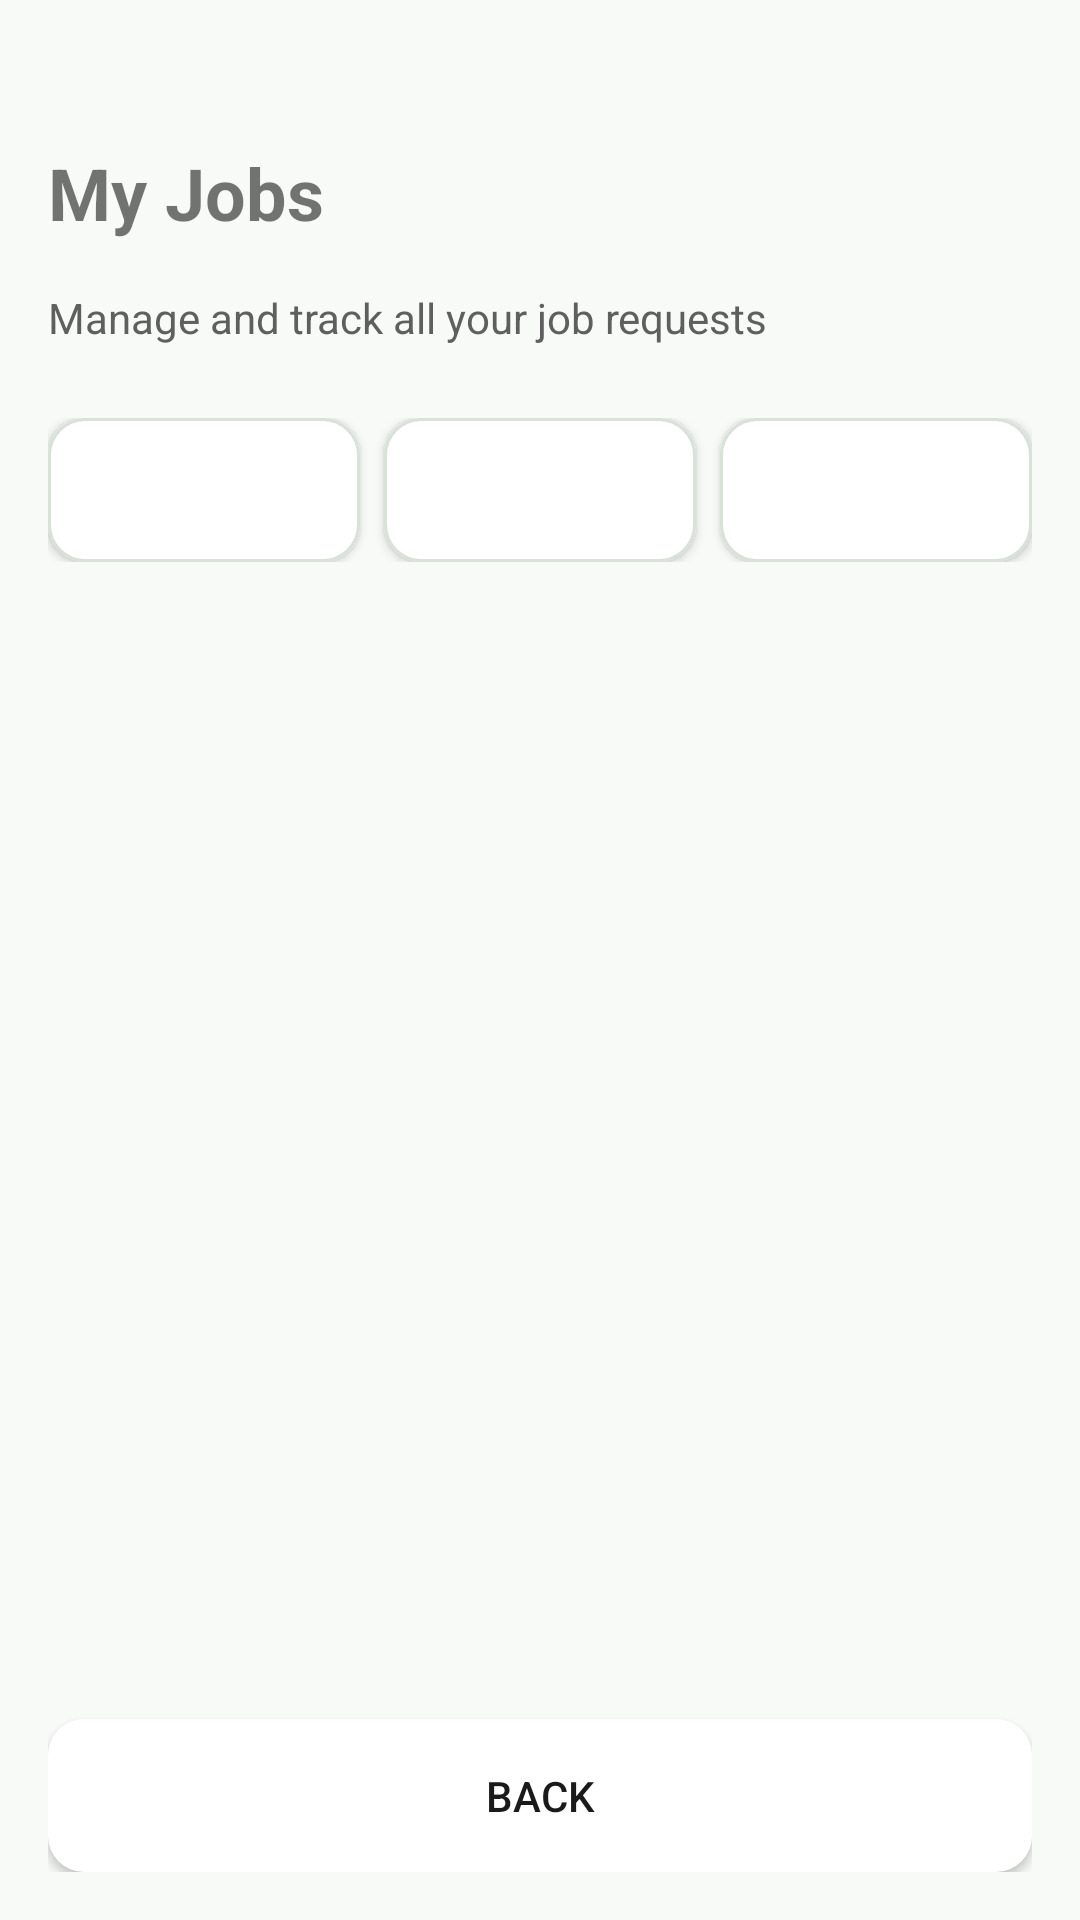

This screen was rendered from an Android layout file. Write that file and the resources it references.
<!-- AndroidManifest.xml: application theme Theme.HHHApp -->
<!-- res/layout/fragment_worker_jobs_tab.xml -->
<?xml version="1.0" encoding="utf-8"?>
<LinearLayout xmlns:android="http://schemas.android.com/apk/res/android"
    android:layout_width="match_parent"
    android:layout_height="match_parent"
    android:orientation="vertical"
    android:background="@color/background"
    android:padding="16dp">

    <TextView
        android:layout_width="wrap_content"
        android:layout_height="wrap_content"
        android:text="My Jobs"
        android:layout_marginTop="32dp"
        android:textSize="24sp"
        android:textStyle="bold"
        android:layout_marginBottom="16dp" />

    <TextView
        android:layout_width="wrap_content"
        android:layout_height="wrap_content"
        android:text="Manage and track all your job requests"
        android:textSize="14sp"
        android:textColor="@color/text_secondary"
        android:layout_marginBottom="24dp"/>

    
    <LinearLayout
        android:layout_width="match_parent"
        android:layout_height="wrap_content"
        android:orientation="horizontal"
        android:gravity="center"
        android:layout_marginBottom="16dp">

        <Button
            android:id="@+id/btnPending"
            android:layout_width="0dp"
            android:layout_height="48dp"
            android:layout_weight="1"
            android:text="Pending"
            android:background="@drawable/tab_button_background"
            android:textColor="@color/button_text"
            android:textSize="14sp"
            android:textStyle="bold" />

        <Button
            android:id="@+id/btnAccepted"
            android:layout_width="0dp"
            android:layout_height="48dp"
            android:layout_weight="1"
            android:layout_marginStart="8dp"
            android:text="Active"
            android:background="@drawable/tab_button_background"
            android:textColor="@color/button_text"
            android:textSize="14sp"
            android:textStyle="bold" />

        <Button
            android:id="@+id/btnCompleted"
            android:layout_width="0dp"
            android:layout_height="48dp"
            android:layout_weight="1"
            android:layout_marginStart="8dp"
            android:text="Complete"
            android:background="@drawable/tab_button_background"
            android:textColor="@color/button_text"
            android:textSize="14sp"
            android:textStyle="bold" />
    </LinearLayout>

    
    <ScrollView
        android:layout_width="match_parent"
        android:layout_height="0dp"
        android:layout_weight="1">

        <LinearLayout
            android:id="@+id/jobsContainer"
            android:layout_width="match_parent"
            android:layout_height="wrap_content"
            android:orientation="vertical"
            android:padding="4dp" />
    </ScrollView>

    
    <Button
        android:id="@+id/btnBack"
        android:layout_width="match_parent"
        android:layout_height="wrap_content"
        android:text="Back"
        android:background="@drawable/button_primary"
        android:textColor="@color/text_primary"
        android:textSize="14sp"
        android:padding="16dp" />

</LinearLayout>
<!-- resources referenced by this layout -->
<resources>
  <color name="background">#F7FAF7</color>
  <color name="button_text">#FFFFFF</color>
  <color name="text_primary">#1A1A1A</color>
  <color name="text_secondary">#5F5F5F</color>
  <!-- drawable button_primary (drawable) -->
  <?xml version="1.0" encoding="utf-8"?>
  <shape xmlns:android="http://schemas.android.com/apk/res/android">
  <solid android:color="@color/button_text" />
  <corners android:radius="12dp" />
  <padding android:left="12dp"
      android:top="12dp"
      android:right="12dp"
      android:bottom="12dp" />
  </shape>
  <!-- drawable tab_button_background (drawable) -->
  <?xml version="1.0" encoding="utf-8"?>
  <shape xmlns:android="http://schemas.android.com/apk/res/android">
      <solid android:color="@color/surface"/>
      <corners android:radius="12dp"/>
      <stroke android:width="1dp" android:color="@color/border"/>
      <padding android:left="12dp"
          android:top="8dp"
          android:right="12dp"
          android:bottom="8dp" />
  </shape>
  <style name="Theme.HHHApp" parent="Theme.MaterialComponents.DayNight.DarkActionBar">
          
          <item name="colorPrimary">@color/purple_500</item>
          <item name="colorPrimaryVariant">@color/purple_700</item>
          <item name="colorOnPrimary">@color/white</item>
          
          <item name="colorSecondary">@color/teal_200</item>
          <item name="colorSecondaryVariant">@color/teal_700</item>
          <item name="colorOnSecondary">@color/black</item>
          
          <item name="android:statusBarColor">?attr/colorPrimaryVariant</item>
          
      </style>
  <color name="surface">#FFFFFF</color>
  <color name="border">#D9E2D9</color>
  <color name="white">#FFFFFF</color>
  <!-- not gathered from this repository: default colours our renderer supplied (Android Studio template values) -->
  <color name="purple_500">#FF6200EE</color>
  <color name="purple_700">#FF3700B3</color>
  <color name="teal_200">#FF03DAC5</color>
  <color name="teal_700">#FF018786</color>
  <color name="black">#FF000000</color>
</resources>
